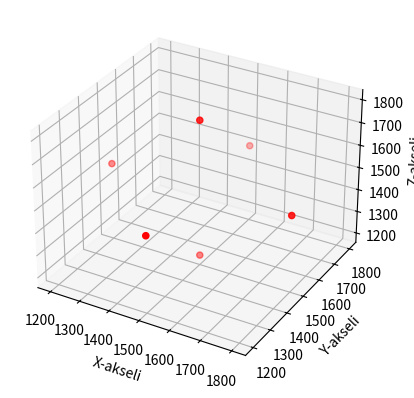

Recreate this plot in Python.
import numpy as np
import matplotlib.pyplot as plt

data_points = []

test_0 = np.array([1500,1500,1200]) #ok
test_1 = np.array([1500,1200,1500]) #ok
test_2 = np.array([1200,1500,1500]) #ok
test_3 = np.array([1500,1800,1500]) #ok
test_4 = np.array([1800,1500,1500]) #ok
test_5 = np.array([1500,1500,1800]) #OK

data_points.append(test_0)
data_points.append(test_1)
data_points.append(test_2)
data_points.append(test_3)
data_points.append(test_4)
data_points.append(test_5)

'''
for i, test_array in enumerate (data_points):
    print(f"Testi_{i+1}:{test_array}")

value = data_points[0]

print("value: ", value)
#print("value: ", *value) jos tähti tuossa valuen edessä niin ei tule hakasulkeita tulostukseen
'''

x = np.array(data_points)

fig = plt.figure()
ax = fig.add_subplot(111, projection='3d')

ax.scatter(x[:,0], x[:,1], x[:,2],color='red')

# Akselien nimet
ax.set_xlabel('X-akseli')
ax.set_ylabel('Y-akseli')
ax.set_zlabel('Z-akseli')

plt.show()